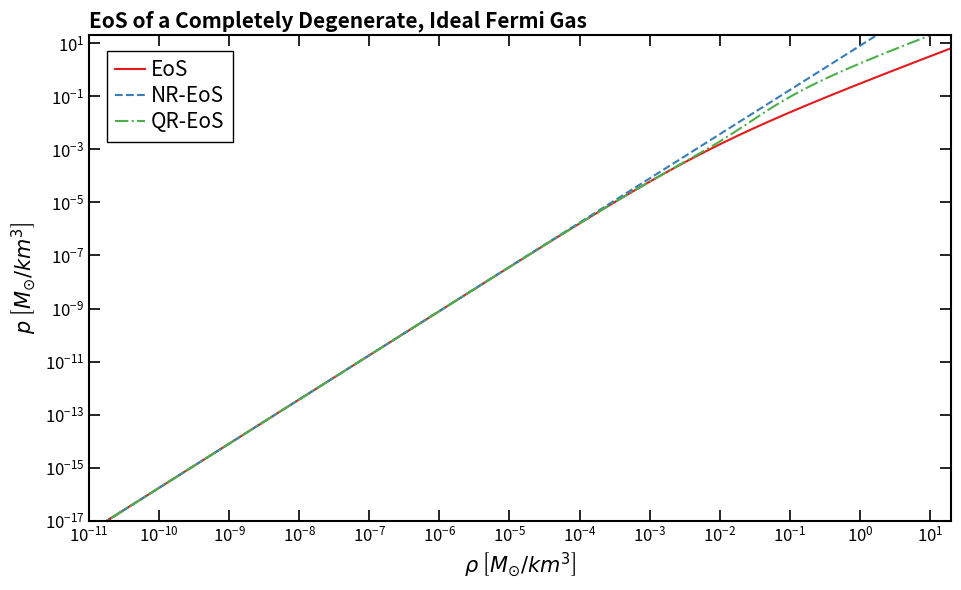

This figure's Python source:
# -*- coding: utf-8 -*-
"""
Created on Wed Apr  2 09:42:20 2025
 
In this code ill try to plot the complete Equation of State (EoS) of a State of a Completely Degenerate, Ideal Fermi Gas.
I'll follow the equations in Saphiro's Black Holes, White Dwarfs and Neutron Stars: The Physics of Compact Objects.

WARNING: The notation in the book is different. My stress-energy tensor works with energy density (epsilon), not mass density (rho_0).

[redacted]
"""

import numpy as np
import matplotlib.pyplot as plt
from matplotlib.ticker import ScalarFormatter
import matplotlib.lines as mlines
import seaborn as sns

# I belive that numerically it fails at scales of x = 10^-10

x = np.geomspace(1e-4, 10, 5000)

def phi(x):
    return np.sqrt(1 + x**2) * ((2/3) * x**3 - x) + np.log(x + np.sqrt(1 + x**2))

def psi(x):
    return np.sqrt(1 + x**2) * (2 * x**3 + x) - np.log(x + np.sqrt(1 + x**2))

def phi_9th(x):
    return (8/15) * x**5 - (4/21) * x**7 + (1/9) * x**9

def psi_9th(x):
    return (8/3) * x**3 + (4/5) * x**5 - (1/7) * x**7 + (1/18) * x**9

def phi_nr(x):
    return (8/15) * x**5

def psi_nr(x):
    return (8/3) * x**3

def plytropic(rho):
    K = 8.0164772576091
    return K*rho**(5/3)

###############################################################################
# Test of the code
###############################################################################

p = 1.4777498161008e-3 * phi(x)
rho = 1.4777498161008e-3 * psi(x)
p_9th = 1.4777498161008e-3 * phi_9th(x)
rho_9th = 1.4777498161008e-3 * psi_9th(x)
p_nr = 1.4777498161008e-3 * phi_nr(x)
rho_nr = 1.4777498161008e-3 * psi_nr(x)
rho_ply = np.geomspace(1e-12, 1e2)
p_ply = plytropic(rho_ply)

# Configure the plot
fig, ax = plt.subplots(figsize=(9.71, 6))
colors = sns.color_palette("Set1", 11)


# Configure the axis
ax.set_xlabel(r'$\rho$ $\left[ M_{\odot} / km^3 \right]$', fontsize=15, loc='center')
ax.set_ylabel(r'$p$ $\left[ M_{\odot} / km^3 \right]$', fontsize=15, loc='center', color='k')
ax.tick_params(axis='y', colors='k')
ax.xaxis.set_major_formatter(ScalarFormatter(useMathText=True))
ax.ticklabel_format(style='sci', axis='x', scilimits=(-2, 2))
ax.yaxis.set_major_formatter(ScalarFormatter(useMathText=True))
ax.ticklabel_format(style='sci', axis='y', scilimits=(-2, 2))
ax.set_xscale('log')
ax.set_yscale('log')

# Plot
ax.plot(rho, p, label=r'EoS', color=colors[0], linewidth=1.5, linestyle='-')
ax.plot(rho_ply, p_ply, label=r'NR-EoS', color=colors[1], linewidth=1.5, linestyle='--')
ax.plot(rho_9th, p_9th, label=r'QR-EoS', color=colors[2], linewidth=1.5, linestyle='-.')


    
# Set limits
ax.set_xlim(1e-11, 2e1)
ax.set_ylim(1e-17, 2e1)


# Configure ticks
ax.tick_params(axis='both', which='major', direction='in', length=8, width=1.2, labelsize=12, top=True, right=True)
ax.tick_params(axis='both', which='minor', direction='in', length=4, width=1, labelsize=12, top=True, right=True)
ax.minorticks_on()

# Configure ticks spacing
ax.set_xticks(np.geomspace(1e-11, 1e1, 13))
#ax.set_xticks(np.arange(0, 9.6, 0.2), minor=True)
ax.set_yticks(np.geomspace(1e-17, 1e1, 10))
#ax.set_yticks(np.arange(0, 8.1e-5, 0.2e-5), minor=True)


# Set thicker axes
for ax in [ax]:
    ax.spines['top'].set_linewidth(1.5)
    ax.spines['right'].set_linewidth(1.5)
    ax.spines['bottom'].set_linewidth(1.5)
    ax.spines['left'].set_linewidth(1.5)
    ax.spines['top'].set_color('k')
    ax.spines['right'].set_color('k')
    ax.spines['bottom'].set_color('k')
    ax.spines['left'].set_color('k')

# Make legend
plt.legend(loc = "upper left", bbox_to_anchor=(0.009, 0.99), fontsize=15, frameon=True, fancybox=False, ncol = 1, edgecolor="black", framealpha=1, labelspacing=0.2, handletextpad=0.3, handlelength=1.4, columnspacing=1)

# Save fig as pdf
plt.title(r'EoS of a Completely Degenerate, Ideal Fermi Gas', loc='left', fontsize=15, fontweight='bold')
plt.tight_layout()
plt.savefig("DIFG_EoS.pdf", format="pdf", bbox_inches="tight")

plt.show()
